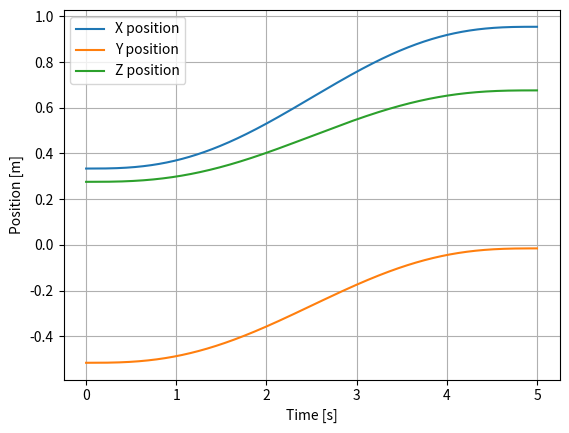
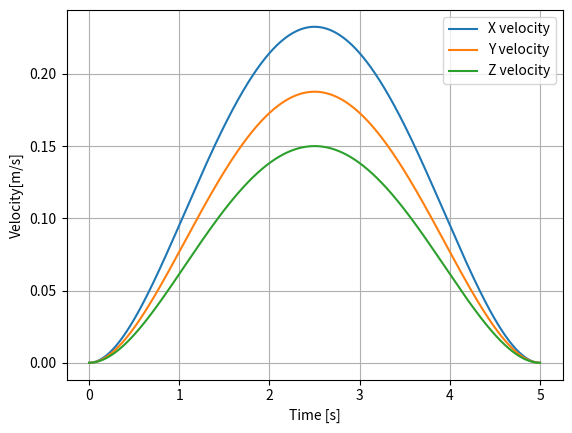
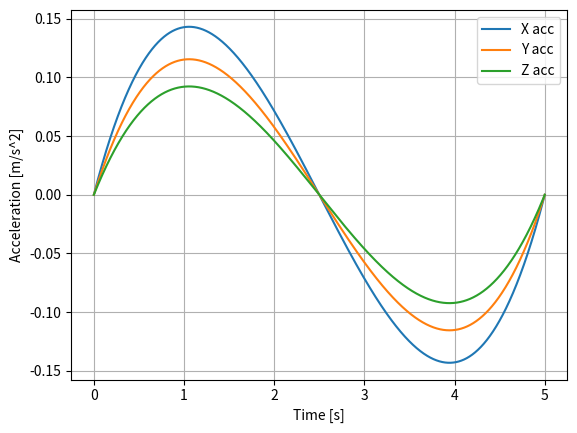

Write Python code to recreate these figures, in order.
import numpy as np
import time
import matplotlib.pyplot as plt


class PathPlanTranslation(object):
    def __init__(self, pose_init, pose_desired, total_time):
        self.position_init = pose_init[:3]
        self.position_des = pose_desired[:3]

        self.tfinal = total_time

    def trajectory_planning(self, t):
        X_init = self.position_init[0]
        Y_init = self.position_init[1]
        Z_init = self.position_init[2]

        X_final = self.position_des[0]
        Y_final = self.position_des[1]
        Z_final = self.position_des[2]

        # position
        x_traj = (X_final - X_init) / (self.tfinal ** 3) * (
                6 * (t ** 5) / (self.tfinal ** 2) - 15 * (
                    t ** 4) / self.tfinal + 10 * (t ** 3)) + X_init
        y_traj = (Y_final - Y_init) / (self.tfinal ** 3) * (
                6 * (t ** 5) / (self.tfinal ** 2) - 15 * (
                    t ** 4) / self.tfinal + 10 * (t ** 3)) + Y_init
        z_traj = (Z_final - Z_init) / (self.tfinal ** 3) * (
                6 * (t ** 5) / (self.tfinal ** 2) - 15 * (
                    t ** 4) / self.tfinal + 10 * (t ** 3)) + Z_init
        position = np.array([x_traj, y_traj, z_traj])

        # velocities
        vx = (X_final - X_init) / (self.tfinal ** 3) * (
                30 * (t ** 4) / (self.tfinal ** 2) - 60 * (
                    t ** 3) / self.tfinal + 30 * (t ** 2))
        vy = (Y_final - Y_init) / (self.tfinal ** 3) * (
                30 * (t ** 4) / (self.tfinal ** 2) - 60 * (
                    t ** 3) / self.tfinal + 30 * (t ** 2))
        vz = (Z_final - Z_init) / (self.tfinal ** 3) * (
                30 * (t ** 4) / (self.tfinal ** 2) - 60 * (
                    t ** 3) / self.tfinal + 30 * (t ** 2))
        velocity = np.array([vx, vy, vz])

        # acceleration
        ax = (X_final - X_init) / (self.tfinal ** 3) * (
                120 * (t ** 3) / (self.tfinal ** 2) - 180 * (
                    t ** 2) / self.tfinal + 60 * t)
        ay = (Y_final - Y_init) / (self.tfinal ** 3) * (
                120 * (t ** 3) / (self.tfinal ** 2) - 180 * (
                    t ** 2) / self.tfinal + 60 * t)
        az = (Z_final - Z_init) / (self.tfinal ** 3) * (
                120 * (t ** 3) / (self.tfinal ** 2) - 180 * (
                    t ** 2) / self.tfinal + 60 * t)
        acceleration = np.array([ax, ay, az])

        return [position, velocity, acceleration]

    # ******* EXAMPLE **********


if __name__ == "__main__":
    pose_init = np.array(
        [0.334010, -0.515243, 0.2760, 2.41052252419476, 0.9219877505542503,
         0.22313174746991263])
    pose_des = np.array(
        [0.953948, -0.015090, 0.6758, 2.41052252419476, 0.9219877505542503,
         0.22313174746991263])

    tfinal = 5

    trajectory = PathPlanTranslation(pose_init, pose_des, tfinal)

    posx = []
    posy = []
    posz = []
    v_x = []
    v_y = []
    v_z = []
    a_x = []
    a_y = []
    a_z = []
    time_range = []

    t_start = time.time()
    while time.time() - t_start < tfinal:
        t_current = time.time() - t_start
        [position, velocity, acceleration] = trajectory.trajectory_planning(
            t_current)

        # position
        posx.append(position[0])
        posy.append(position[1])
        posz.append(position[2])
        # # velocity
        v_x.append(velocity[0])
        v_y.append(velocity[1])
        v_z.append(velocity[2])
        # # acceleration
        a_x.append(acceleration[0])
        a_y.append(acceleration[1])
        a_z.append(acceleration[2])

        time_range.append(t_current)

    # plotting using pyplot
    plt.figure()
    plt.plot(time_range, posx, label='X position')
    plt.plot(time_range, posy, label='Y position')
    plt.plot(time_range, posz, label='Z position')
    plt.legend()
    plt.grid()
    plt.ylabel('Position [m]')
    plt.xlabel('Time [s]')

    plt.figure()
    plt.plot(time_range, v_x, label='X velocity')
    plt.plot(time_range, v_y, label='Y velocity')
    plt.plot(time_range, v_z, label='Z velocity')
    plt.legend()
    plt.grid()
    plt.ylabel('Velocity[m/s]')
    plt.xlabel('Time [s]')

    plt.figure()
    plt.plot(time_range, a_x, label='X acc')
    plt.plot(time_range, a_y, label='Y acc')
    plt.plot(time_range, a_z, label='Z acc')
    plt.legend()
    plt.grid()
    plt.ylabel('Acceleration [m/s^2]')
    plt.xlabel('Time [s]')
    plt.show()